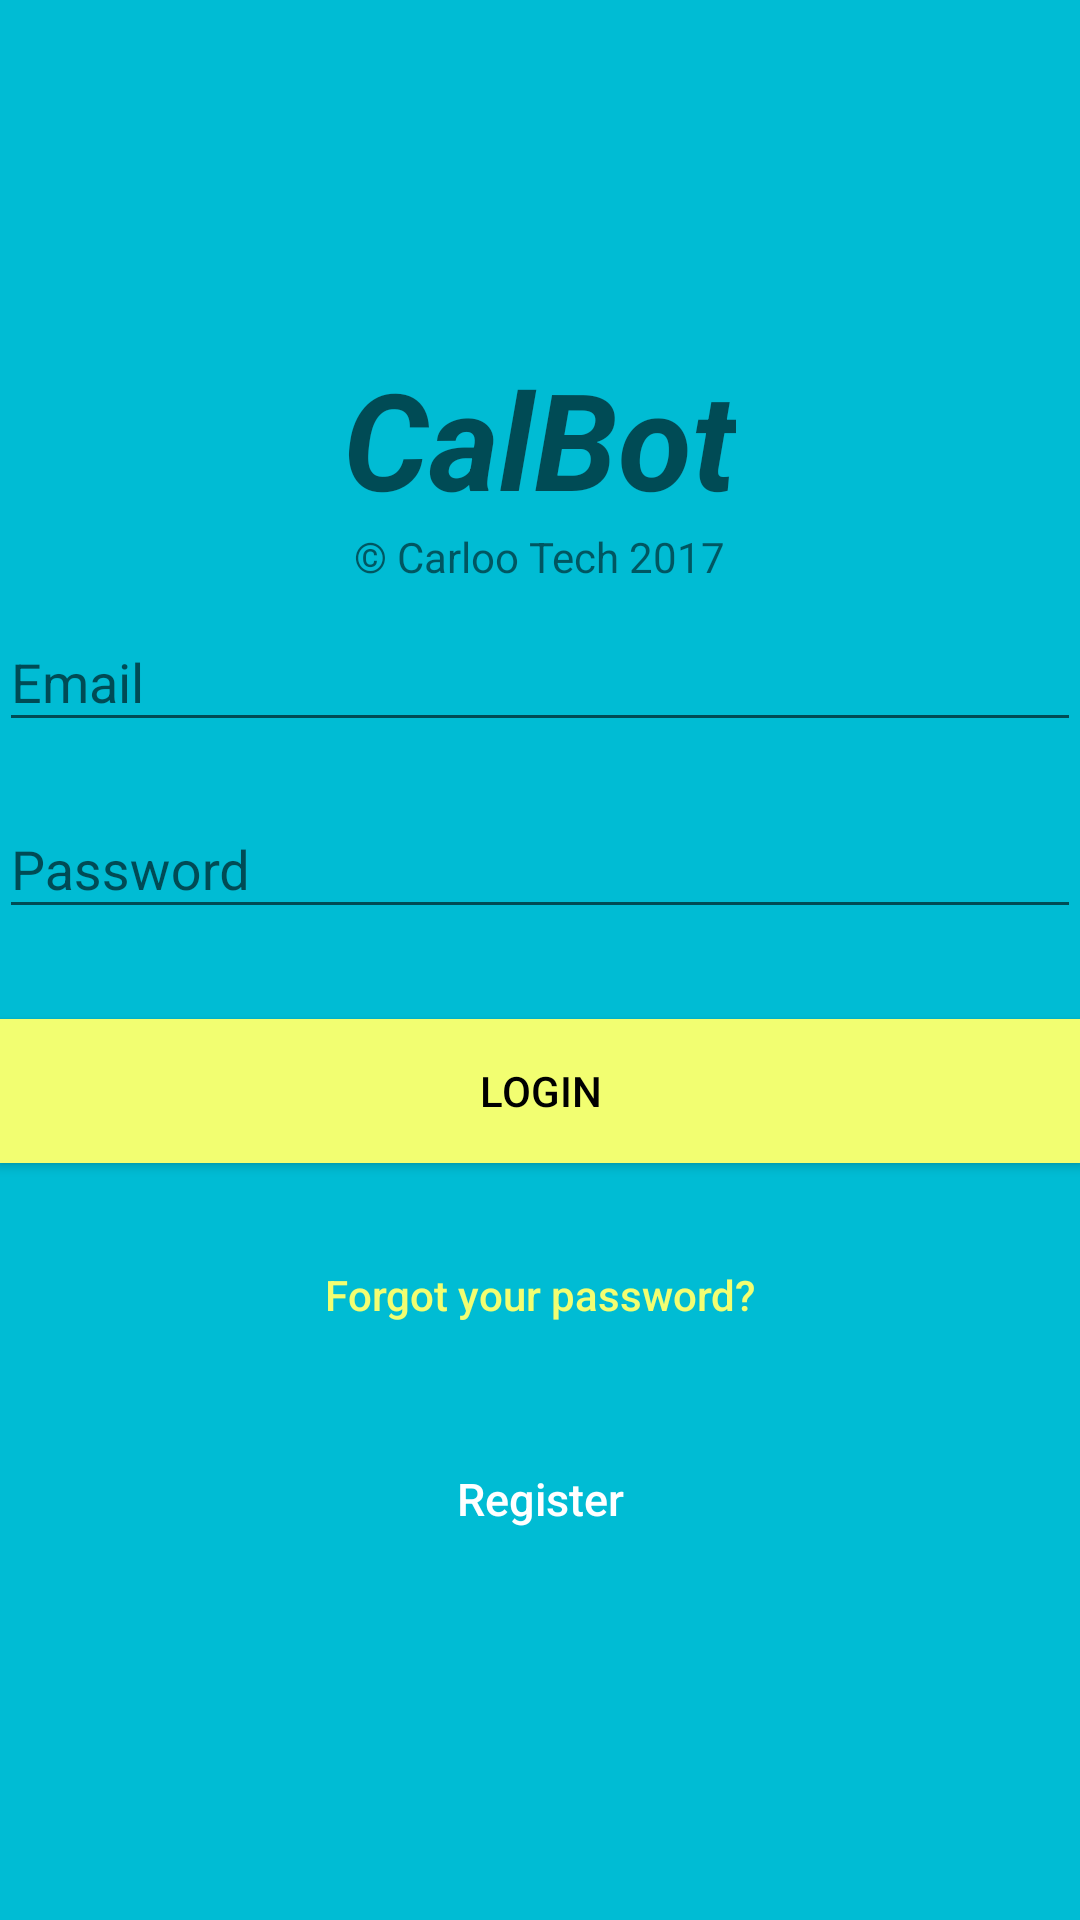

Layout XML and referenced resources for this Android screen:
<!-- AndroidManifest.xml: activity theme AppTheme.NoActionBar -->
<!-- res/layout/activity_login.xml -->
<?xml version="1.0" encoding="utf-8"?>
<android.support.design.widget.CoordinatorLayout xmlns:android="http://schemas.android.com/apk/res/android"
    xmlns:app="http://schemas.android.com/apk/res-auto"
    xmlns:tools="http://schemas.android.com/tools"
    android:layout_width="match_parent"
    android:layout_height="match_parent"
    android:fitsSystemWindows="true"
    tools:context="info.androidhive.firebase.LoginActivity">

    <LinearLayout
        android:layout_width="fill_parent"
        android:layout_height="fill_parent"
        android:background="@color/bg_register"
        android:gravity="center"
        android:orientation="vertical"
        android:padding="@dimen/activity_horizontal_margin">


        <TextView
            android:text="CalBot"
            android:layout_width="wrap_content"
            android:layout_height="wrap_content"
            android:id="@+id/textView"
            android:typeface="sans"
            android:textAppearance="@style/TextAppearance.AppCompat.Display2"
            android:textStyle="normal|bold|italic" />

        <TextView
            android:text="© Carloo Tech 2017"
            android:layout_width="wrap_content"
            android:layout_height="wrap_content"
            android:id="@+id/textView3" />

        <android.support.design.widget.TextInputLayout
            android:layout_width="match_parent"
            android:layout_height="wrap_content">

            <EditText
                android:id="@+id/email"
                android:layout_width="match_parent"
                android:layout_height="wrap_content"
                android:layout_marginBottom="10dp"
                android:hint="@string/hint_email"
                android:inputType="textEmailAddress"
                android:textColor="@android:color/white"
                android:textColorHint="@android:color/white" />
        </android.support.design.widget.TextInputLayout>

        <android.support.design.widget.TextInputLayout
            android:layout_width="match_parent"
            android:layout_height="wrap_content">

            <EditText
                android:id="@+id/password"
                android:layout_width="fill_parent"
                android:layout_height="wrap_content"
                android:layout_marginBottom="10dp"
                android:hint="@string/hint_password"
                android:inputType="textPassword"
                android:textColor="@android:color/white"
                android:textColorHint="@android:color/white" />
        </android.support.design.widget.TextInputLayout>

        

        <Button
            android:id="@+id/btn_login"
            android:layout_width="fill_parent"
            android:layout_height="wrap_content"
            android:layout_marginTop="20dip"
            android:background="@color/colorAccent"
            android:text="@string/btn_login"
            android:textColor="@android:color/black" />

        <Button
            android:id="@+id/btn_reset_password"
            android:layout_width="fill_parent"
            android:layout_height="wrap_content"
            android:layout_marginTop="20dip"
            android:background="@null"
            android:text="@string/btn_forgot_password"
            android:textAllCaps="false"
            android:textColor="@color/colorAccent" />

        

        <Button
            android:id="@+id/btn_signup"
            android:layout_width="fill_parent"
            android:layout_height="wrap_content"
            android:layout_marginTop="20dip"
            android:background="@null"
            android:text="Register"
            android:textAllCaps="false"
            android:textColor="@color/white"
            android:textSize="15dp" />
    </LinearLayout>

    <ProgressBar
        android:id="@+id/progressBar"
        android:layout_width="30dp"
        android:layout_height="30dp"
        android:layout_gravity="center|bottom"
        android:layout_marginBottom="20dp"
        android:visibility="gone" />
</android.support.design.widget.CoordinatorLayout>
<!-- resources referenced by this layout -->
<resources>
  <color name="bg_register">#00bcd4</color>
  <color name="colorAccent">#f2fe71</color>
  <color name="white">#ffffff</color>
  <string name="btn_forgot_password">Forgot your password?</string>
  <string name="btn_login">LOGIN</string>
  <string name="hint_email">Email</string>
  <string name="hint_password">Password</string>
  <style name="AppTheme.NoActionBar">
          <item name="windowActionBar">false</item>
          <item name="windowNoTitle">true</item>
      </style>
</resources>
